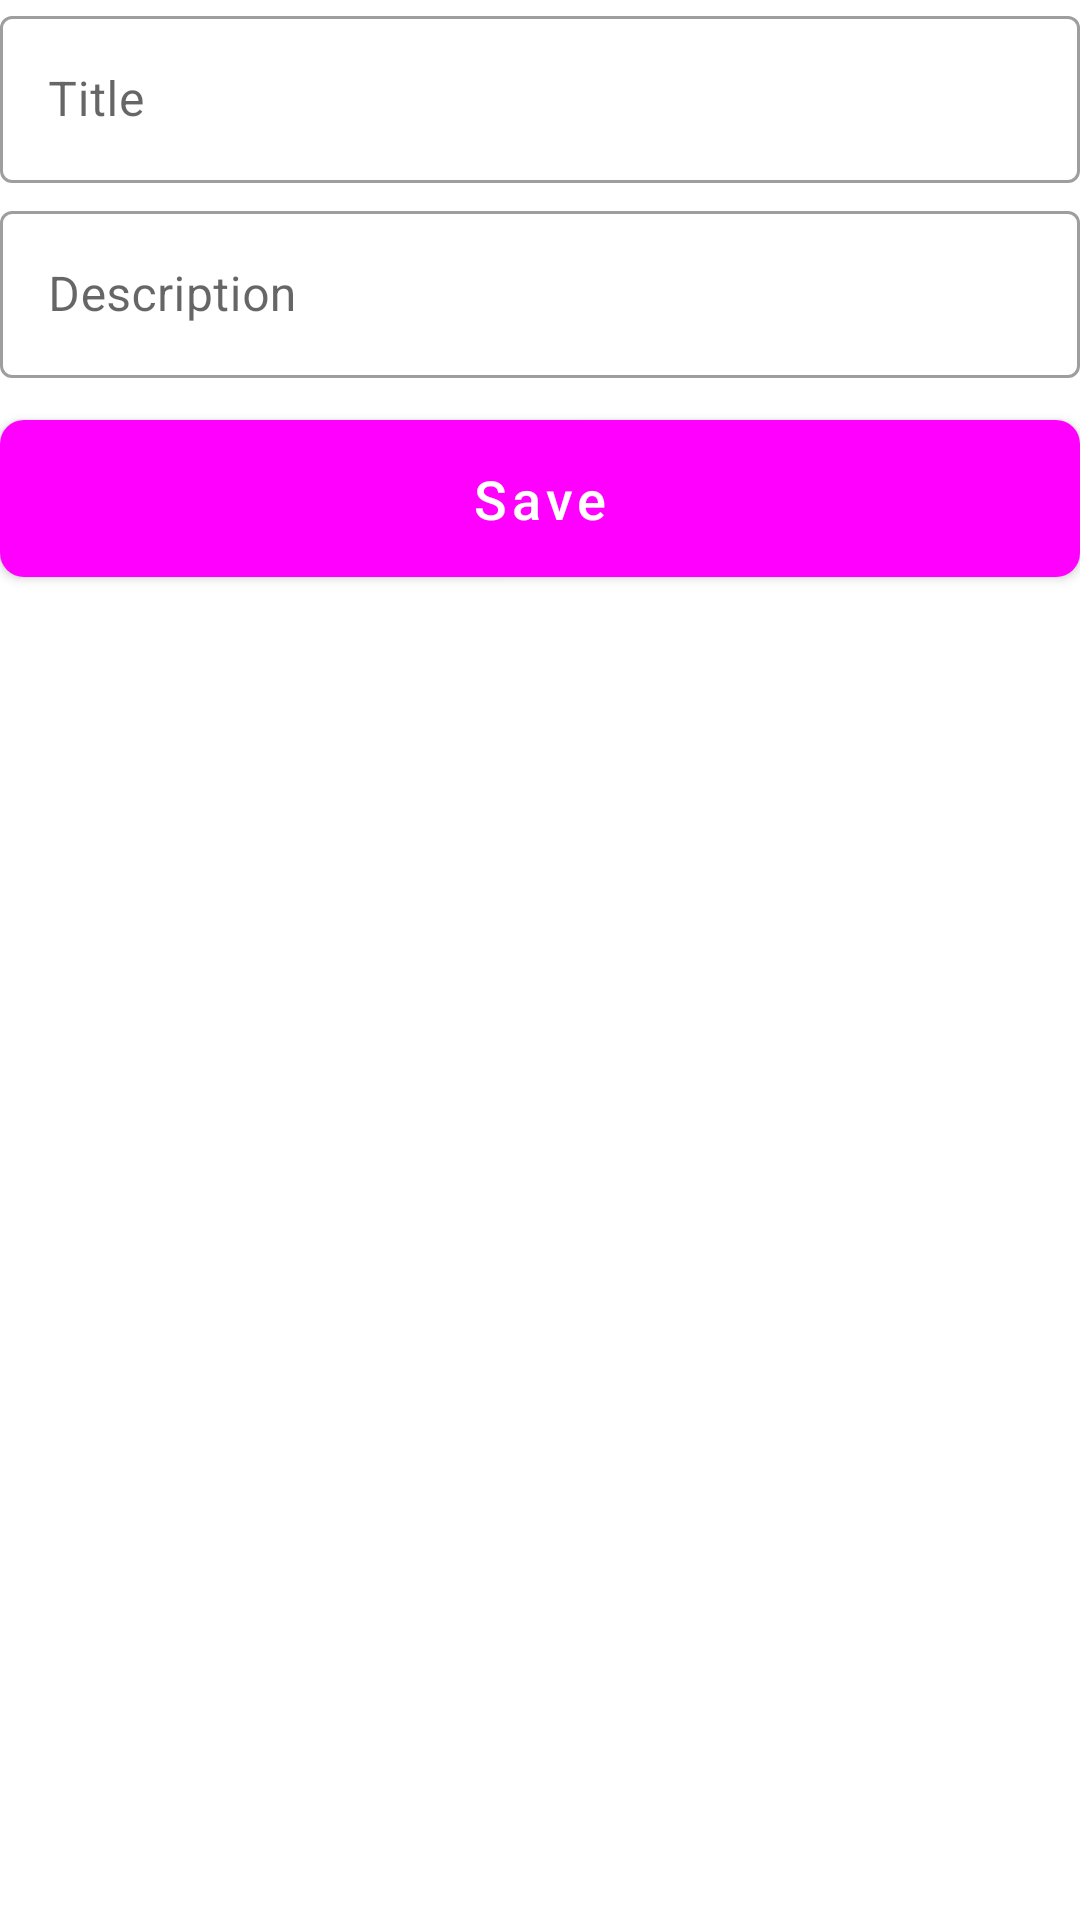

Here is an Android app screen rendered from its layout file. Give the layout XML and the strings, colors and styles it references.
<!-- AndroidManifest.xml: application theme Theme.TaskApp -->
<!-- res/layout/fragment_new_note.xml -->
<?xml version="1.0" encoding="utf-8"?>
<RelativeLayout xmlns:android="http://schemas.android.com/apk/res/android"
    xmlns:app="http://schemas.android.com/apk/res-auto"
    xmlns:tools="http://schemas.android.com/tools"
    android:layout_width="match_parent"
    android:layout_height="match_parent"
    android:layout_margin="16dp"
    android:orientation="vertical"
    tools:context=".ui.home.create_note.NewNoteFragment">

    <com.google.android.material.textfield.TextInputLayout
        android:id="@+id/til_title"
        style="@style/Widget.MaterialComponents.TextInputLayout.OutlinedBox"
        android:layout_width="match_parent"
        android:layout_height="wrap_content"
        android:hint="@string/title">

        <com.google.android.material.textfield.TextInputEditText
            android:id="@+id/et_title"
            android:layout_width="match_parent"
            android:layout_height="wrap_content" />
    </com.google.android.material.textfield.TextInputLayout>

    <com.google.android.material.textfield.TextInputLayout
        android:id="@+id/til_desc"
        style="@style/Widget.MaterialComponents.TextInputLayout.OutlinedBox"
        android:layout_width="match_parent"
        android:layout_height="wrap_content"
        android:layout_below="@id/til_title"
        android:layout_marginTop="4dp"
        android:hint="@string/description">

        <com.google.android.material.textfield.TextInputEditText
            android:id="@+id/et_desc"
            android:layout_width="match_parent"
            android:layout_height="match_parent" />
    </com.google.android.material.textfield.TextInputLayout>

    <com.google.android.material.button.MaterialButton
        android:id="@+id/btn_save"
        android:layout_marginTop="8dp"
        android:layout_width="match_parent"
        android:layout_height="wrap_content"
        android:layout_below="@id/til_desc"
        android:paddingVertical="14dp"
        android:textSize="18dp"
        android:text="Save"
        android:textAllCaps="false"
        app:cornerRadius="8dp" />
</RelativeLayout>
<!-- resources referenced by this layout -->
<resources>
  <string name="description">Description</string>
  <string name="title">Title</string>
  <style name="Theme.TaskApp" parent="Theme.MaterialComponents.DayNight.DarkActionBar">
          
              <item name="colorPrimary">@color/main_color</item>
          <item name="colorPrimaryVariant">@color/main_color</item>
          <item name="colorOnPrimary">@color/white</item>
          
          <item name="colorSecondary">@color/teal_200</item>
          <item name="colorSecondaryVariant">@color/teal_700</item>
          <item name="colorOnSecondary">@color/white</item>
          
          <item name="android:statusBarColor" tools:targetApi="l">?attr/colorPrimaryVariant</item>
          
      </style>
  <!-- not gathered from this repository: default colours our renderer supplied (Android Studio template values) -->
  <color name="teal_200">#FF03DAC5</color>
  <color name="teal_700">#FF018786</color>
  <color name="white">#FFFFFFFF</color>
</resources>
